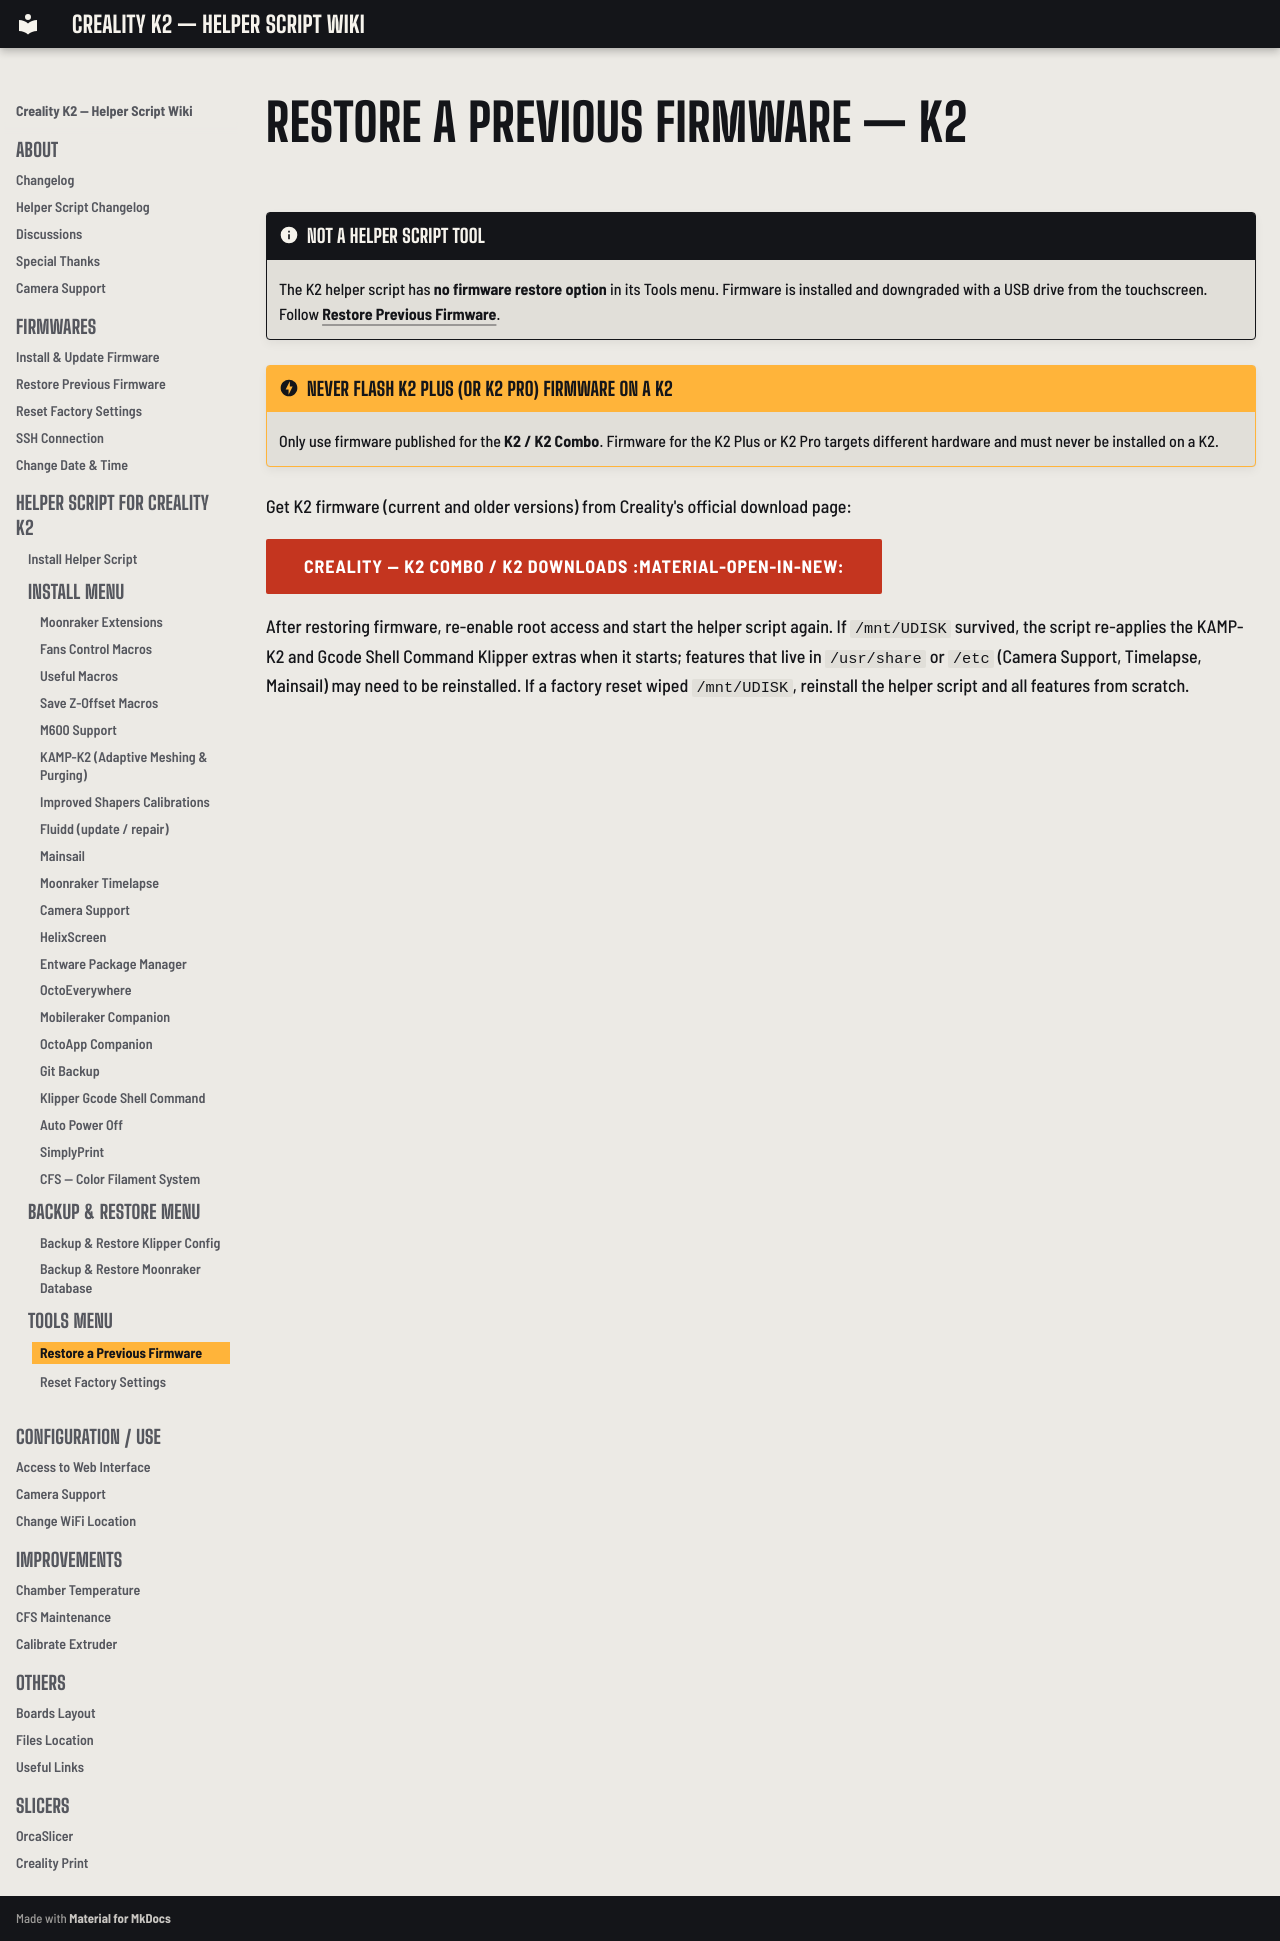

repository: bbraeu/Creality-Helper-Script-Wiki-K2 · page: helper-script/restore-a-previous-firmware-k2/index.html · generator: mkdocs

# Restore a Previous Firmware — K2

!!! note "Not a helper script tool"
    The K2 helper script has **no firmware restore option** in its Tools menu. Firmware is installed and downgraded with a USB drive from the touchscreen. Follow [Restore Previous Firmware](../firmwares/restore-previous-firmware-k2.md).

!!! danger "Never flash K2 Plus (or K2 Pro) firmware on a K2"
    Only use firmware published for the **K2 / K2 Combo**. Firmware for the K2 Plus or K2 Pro targets different hardware and must never be installed on a K2.

Get K2 firmware (current and older versions) from Creality's official download page:

[Creality — K2 Combo / K2 Downloads :material-open-in-new:](https://www.creality.com/download/k2-series-3d-printer){ .md-button }

After restoring firmware, re-enable root access and start the helper script again. If `/mnt/UDISK` survived, the script re-applies the KAMP-K2 and Gcode Shell Command Klipper extras when it starts; features that live in `/usr/share` or `/etc` (Camera Support, Timelapse, Mainsail) may need to be reinstalled. If a factory reset wiped `/mnt/UDISK`, reinstall the helper script and all features from scratch.
